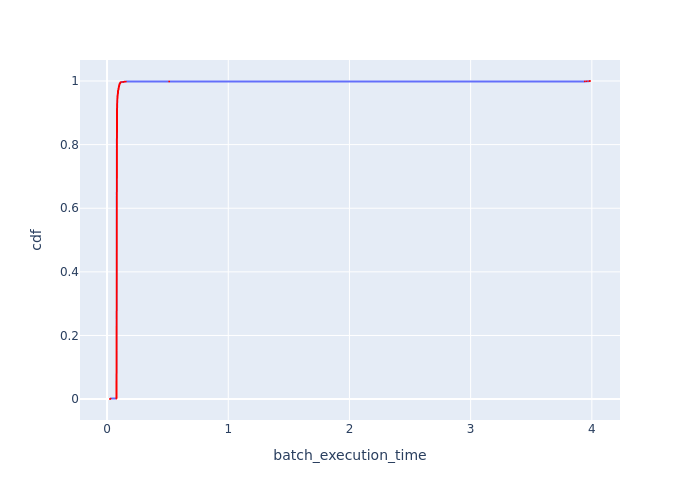

The table this chart was drawn from, first rows:
Batch Id, batch_execution_time, cdf
2577, 0.0244, 0.0003106
1933, 0.02582, 0.0006211
1289, 0.02614, 0.0009317
645, 0.02643, 0.001242
1, 0.02915, 0.001553
2617, 0.07705, 0.001863
2598, 0.07722, 0.002174
2601, 0.07727, 0.002484
2595, 0.07728, 0.002795
2593, 0.07729, 0.003106
2583, 0.07734, 0.003416
2619, 0.07749, 0.003727
2608, 0.07751, 0.004037
2579, 0.07752, 0.004348
2588, 0.07758, 0.004658
2611, 0.07761, 0.004969
2589, 0.07763, 0.00528
2596, 0.07764, 0.00559
2610, 0.07766, 0.005901
2582, 0.07767, 0.006211
2613, 0.07767, 0.006522
2578, 0.07772, 0.006832
2607, 0.07776, 0.007143
2580, 0.07778, 0.007453
2592, 0.07779, 0.007764
2603, 0.07779, 0.008075
2629, 0.07781, 0.008385
2625, 0.07781, 0.008696
2599, 0.07783, 0.009006
2628, 0.07783, 0.009317
2604, 0.07785, 0.009627
2631, 0.07785, 0.009938
2605, 0.07788, 0.01025
1977, 0.07796, 0.01056
1297, 0.07797, 0.01087
2581, 0.07799, 0.01118
712, 0.07799, 0.01149
2620, 0.078, 0.0118
2635, 0.07801, 0.01211
2622, 0.07802, 0.01242
2637, 0.07803, 0.01273
1321, 0.07804, 0.01304
2614, 0.07806, 0.01335
2587, 0.07806, 0.01366
2644, 0.07808, 0.01398
2642, 0.07809, 0.01429
1356, 0.0781, 0.0146
719, 0.07811, 0.01491
1950, 0.07811, 0.01522
2020, 0.07813, 0.01553
2704, 0.07813, 0.01584
1369, 0.07818, 0.01615
2606, 0.0782, 0.01646
2655, 0.0782, 0.01677
2623, 0.07821, 0.01708
2001, 0.07824, 0.01739
703, 0.07824, 0.0177
1303, 0.07826, 0.01801
1327, 0.07828, 0.01832
1975, 0.07828, 0.01863
... 3,160 more rows
